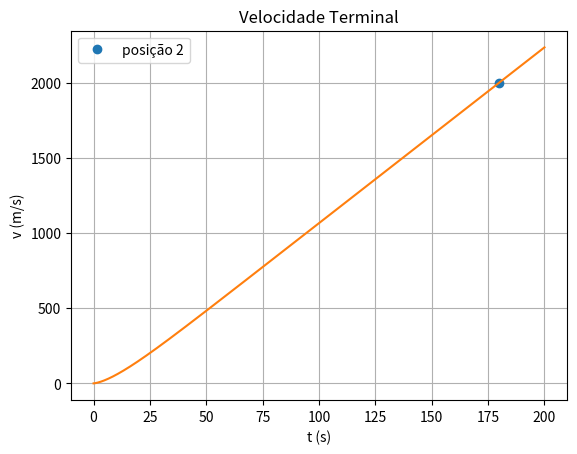

Write the Python code that produced this figure.
#!/usr/bin/env python3
# -*- coding: utf-8 -*-
"""
Created on Thu Mar 31 18:26:38 2022

@author: joao
"""

import numpy as np
import matplotlib.pyplot as plt
#Calcular Potência

u = 0.004
m = 75
Area = 0.3
par = 1.225
g=9.8
Cres = 0.9

P = 0.4 * 745.715

t0 = 0
tf =200
dt = 0.001

n = int((tf-t0)/dt)
t = np.linspace(t0,tf,n)

vx = np.empty(n)
v = np.empty(n)
ax = np.empty(n)
x = np.empty(n)

vx[0] = 1
ax[0] = 0
x[0] = 0


for i in range(n-1):   
    
    v[i] = np.sqrt(vx[i]**2)
    ax[i+1] = -u*g - (Cres*Area*par*v[i]*vx[i])/(2*m) + P/(m*v[i])
    vx[i+1] = vx[i] +ax[i]*dt
    x[i+1] = x[i] + vx[i] * dt
    
v[n-1] = np.sqrt(vx[n-1]**2)


#Calcular velocidade terminal
vt = 11.68 * 0.9 #90%

for i in range(n-1):
    if (x[i]>2000-dt and x[i]>2000+ dt): #é 2000m
        print("Percorre 2 km no instante = {:0.2f} s".format( t[i]))
        plt.plot(t[i],x[i], "o", label="posição 2")
        break

    
plt.plot(t,x)
plt.xlabel("t (s)")
plt.ylabel("v (m/s)")
plt.title("Velocidade Terminal")
plt.grid()
plt.legend()
plt.show()
